Dataset: G-SET (GitHub, Winckedy/MCANet-Tiny). Classes: transverse crack, longitudinal crack, alligator crack, pothole, normal.

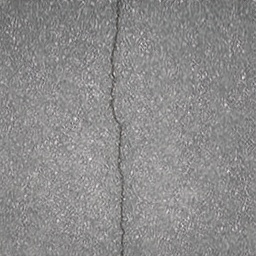
Label: longitudinal crack

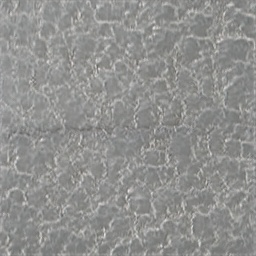
Label: alligator crack

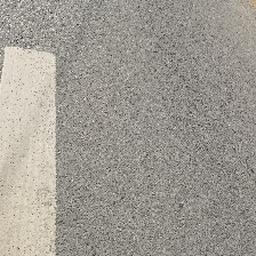
Label: normal

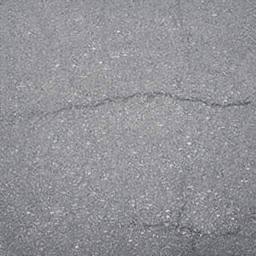
Label: transverse crack

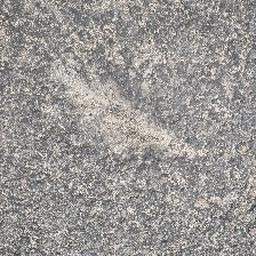
Label: pothole

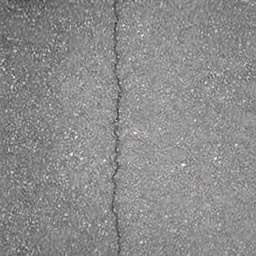
Label: longitudinal crack
